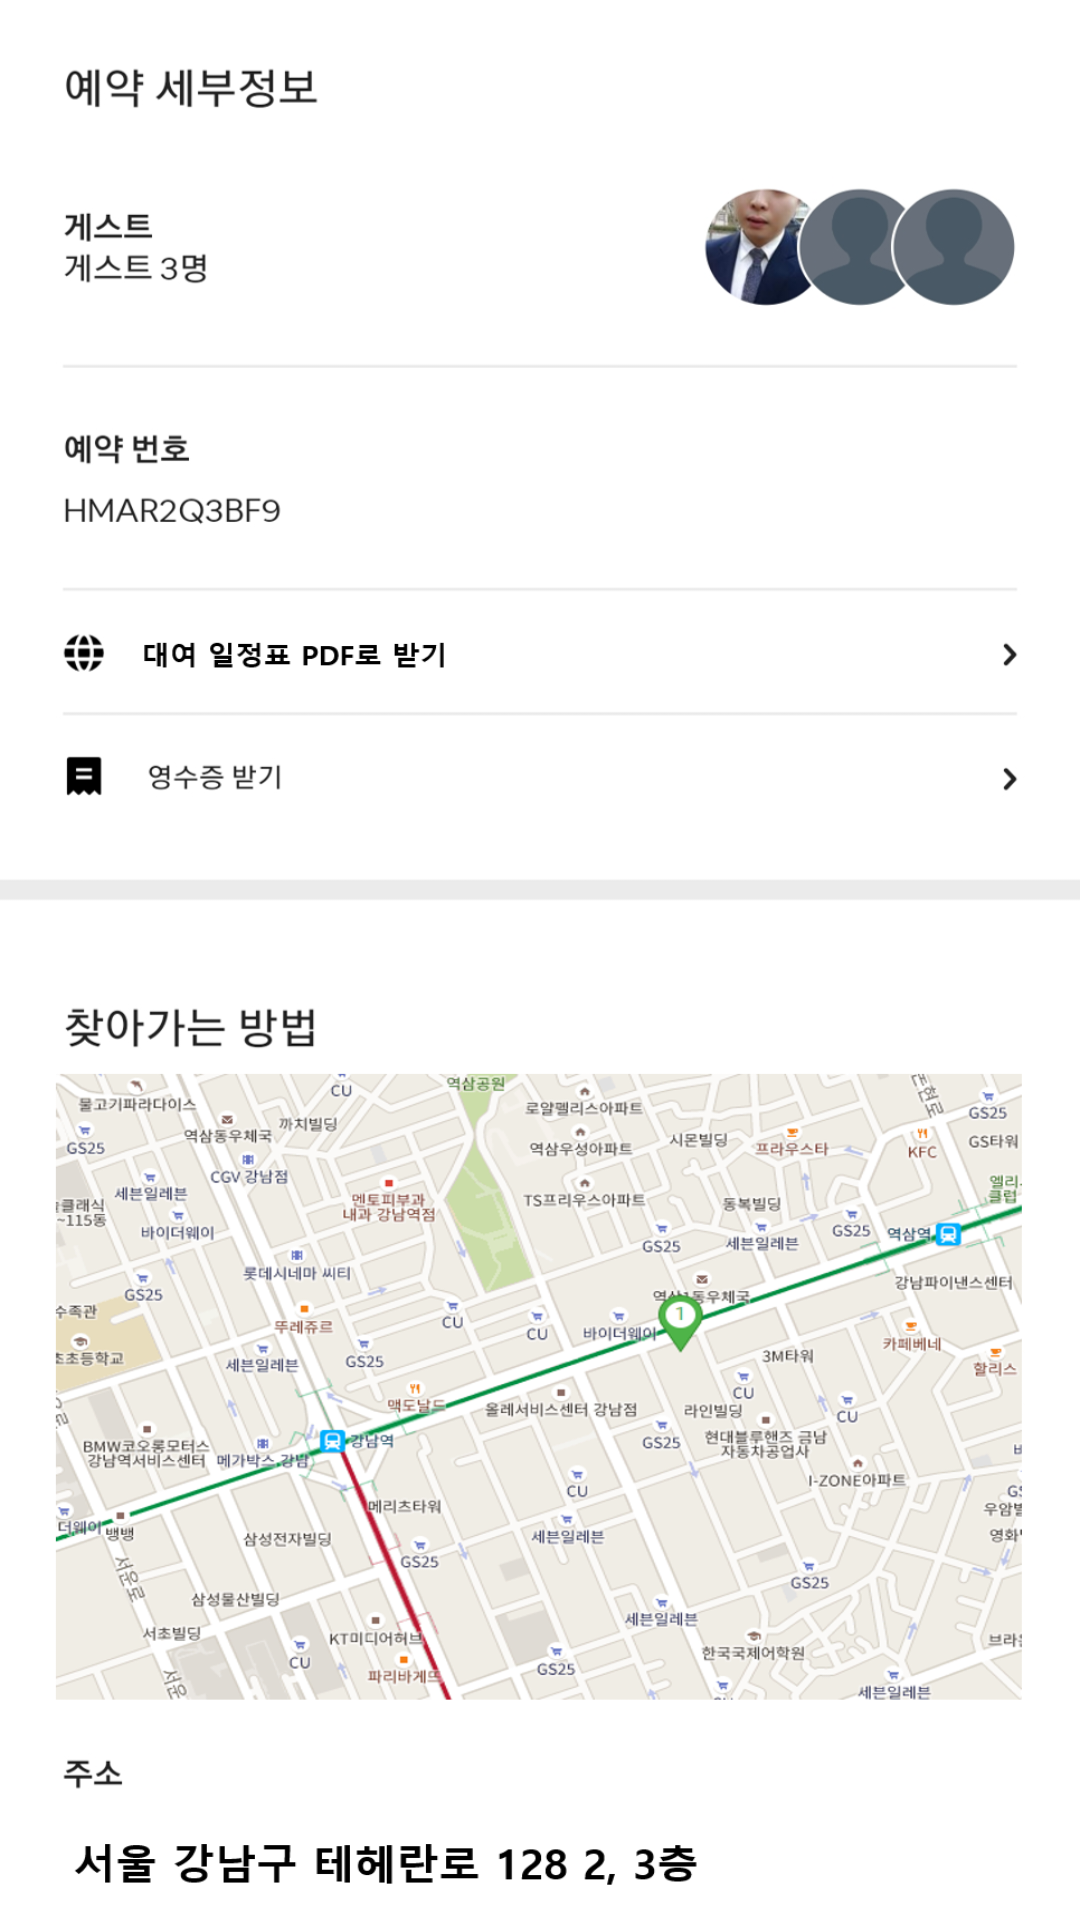

Here is an Android app screen rendered from its layout file. Give the layout XML and the strings, colors and styles it references.
<!-- AndroidManifest.xml: application theme AppTheme -->
<!-- res/layout/img_reserve_2.xml -->
<?xml version="1.0" encoding="utf-8"?>
<RelativeLayout xmlns:android="http://schemas.android.com/apk/res/android"
    android:layout_width="match_parent"
    android:layout_height="match_parent"
    android:background="@drawable/reserve_2">

    <ImageView
        android:layout_width="75dp"
        android:layout_height="75dp"
        android:layout_alignParentTop="true"
        android:layout_alignParentEnd="true"
        android:layout_alignParentRight="true"
        android:layout_alignParentBottom="true"
        android:layout_marginTop="7dp"
        android:layout_marginEnd="21dp"
        android:layout_marginRight="21dp"
        android:layout_marginBottom="649dp"
        android:onClick="onClick_ok"
        android:src="@drawable/ok_btn" />

</RelativeLayout>
<!-- resources referenced by this layout -->
<resources>
  <!-- drawable ok_btn: png bitmap (drawable, 7684 bytes) -->
  <!-- drawable reserve_2: png bitmap (drawable, 735585 bytes) -->
  <style name="AppTheme" parent="Theme.AppCompat.Light.NoActionBar">
          
          <item name="colorPrimary">#697BF8</item>
          dh122<item name="colorPrimaryDark">@color/color_Black</item>
          <item name="colorAccent">@color/colorAccent</item>
      </style>
  <color name="color_Black">#000000</color>
  <color name="colorAccent">#FF4081</color>
</resources>
